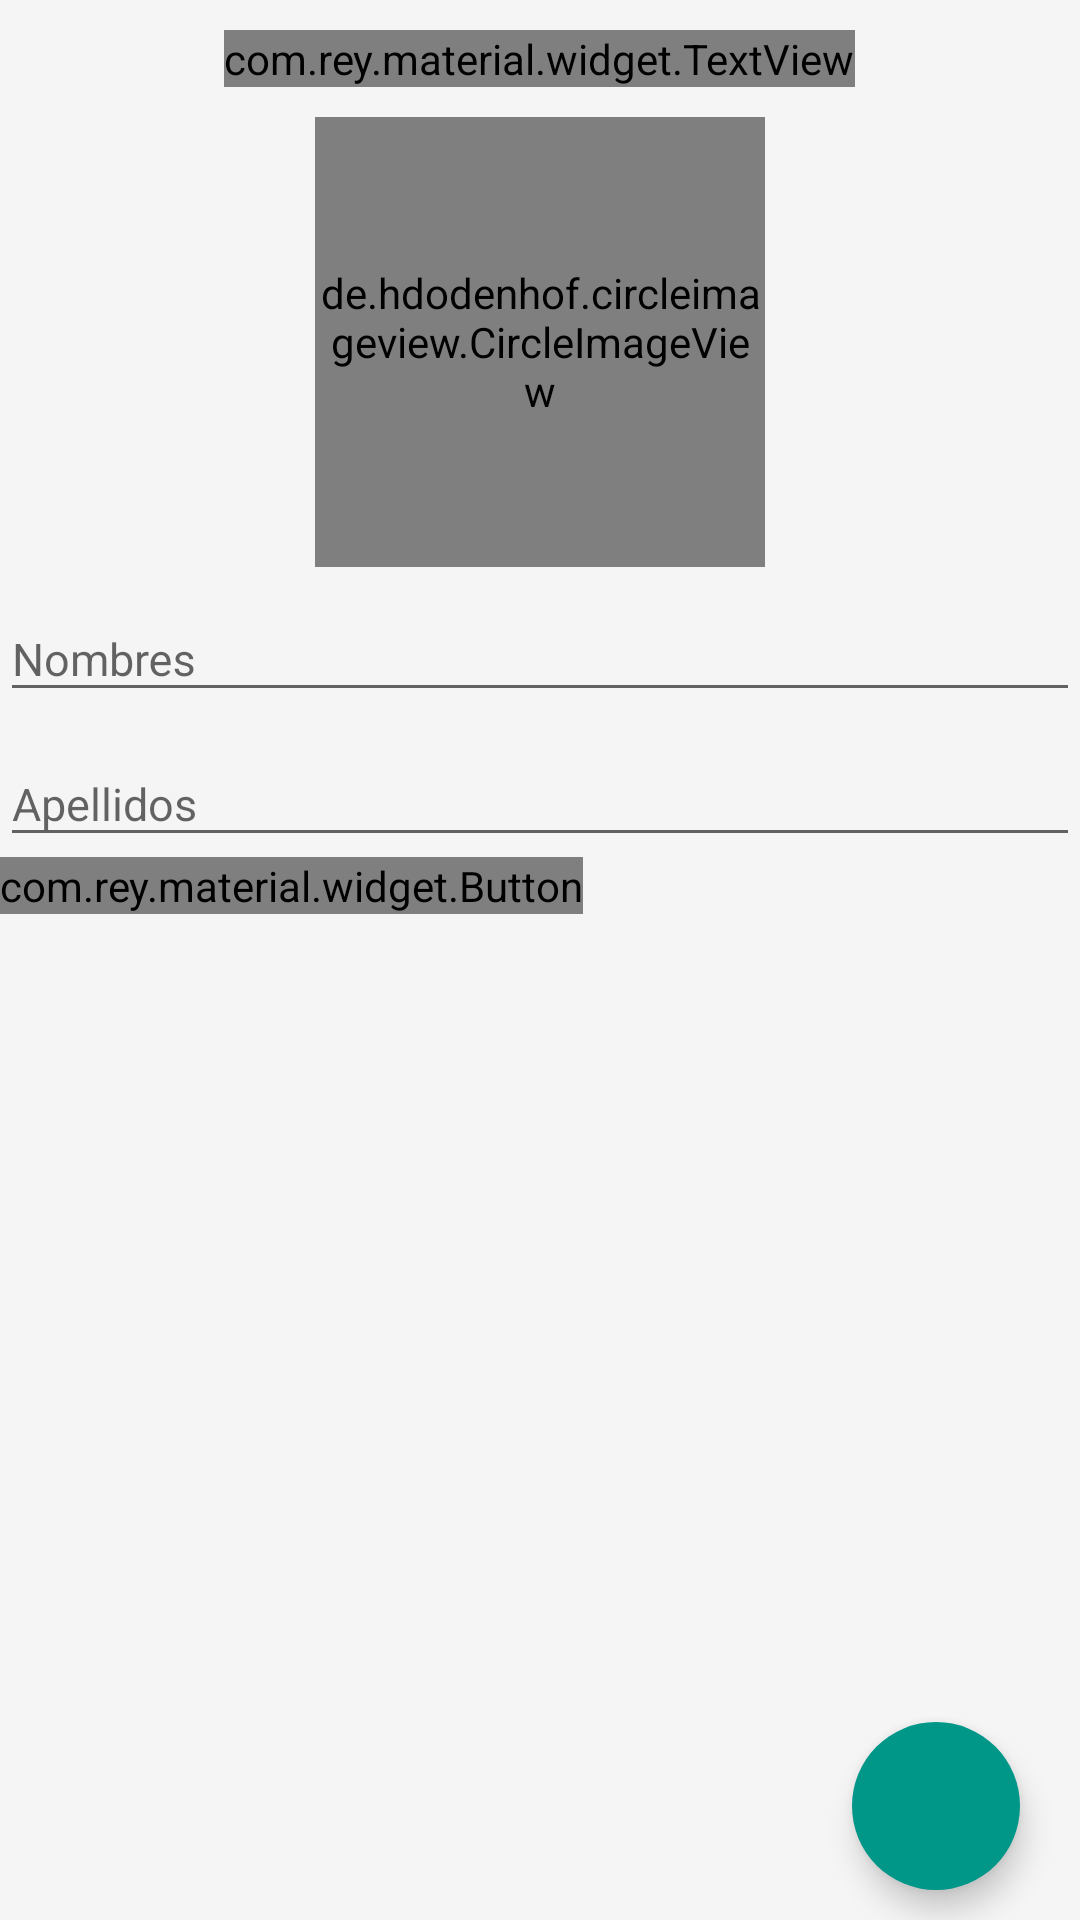

Layout XML and referenced resources for this Android screen:
<!-- AndroidManifest.xml: application theme Theme.TestWiscIV -->
<!-- res/layout/fragment_new_patient.xml -->
<?xml version="1.0" encoding="utf-8"?>
<LinearLayout xmlns:android="http://schemas.android.com/apk/res/android"
    android:layout_width="fill_parent"
    android:layout_height="fill_parent"
    xmlns:app="http://schemas.android.com/apk/res-auto"
    android:orientation="vertical">

    <FrameLayout
        android:id="@+id/content_frame"
        android:layout_width="match_parent"
        android:layout_height="match_parent"
        android:background="@color/colorBackGroundFrameRegister">
        <ScrollView
            android:layout_width="match_parent"
            android:layout_height="wrap_content">
            <LinearLayout
                android:id="@+id/llRegisterPsychologist"
                android:layout_width="match_parent"
                android:layout_height="match_parent"
                android:orientation="vertical"
                android:paddingTop="10dp">

                <com.rey.material.widget.TextView
                    android:layout_marginBottom="10dp"
                    android:layout_width="wrap_content"
                    android:layout_height="wrap_content"
                    android:text="DATOS DEL PACIENTE"
                    android:layout_gravity="center_horizontal"/>
                <de.hdodenhof.circleimageview.CircleImageView
                    android:id="@+id/profile_image"
                    android:layout_width="150dp"
                    android:layout_height="150dp"
                    android:layout_gravity="center"
                    android:src="@drawable/ninios"
                    app:civ_border_color="#FF000000"
                    app:civ_border_width="2dp" />

                <android.support.design.widget.TextInputLayout
                    android:id="@+id/tilFirstNamePatient"
                    android:layout_width="fill_parent"
                    android:layout_height="wrap_content">

                    <EditText
                        android:layout_width="fill_parent"
                        android:layout_height="wrap_content"
                        android:ems="10"
                        android:hint="Nombres"
                        android:inputType="textPersonName"
                        android:textSize="15dp"></EditText>
                </android.support.design.widget.TextInputLayout>

                <android.support.design.widget.TextInputLayout
                    android:id="@+id/tilULastNamePatient"
                    android:layout_width="fill_parent"
                    android:layout_height="wrap_content">

                    <EditText
                        android:layout_width="fill_parent"
                        android:layout_height="wrap_content"
                        android:ems="10"
                        android:hint="Apellidos"
                        android:inputType="textPersonName"
                        android:textSize="15dp">

                    </EditText>
                </android.support.design.widget.TextInputLayout>

                <com.rey.material.widget.Button
                    android:id="@+id/btnFechaNacimiento"
                    android:layout_width="wrap_content"
                    android:layout_height="wrap_content"
                    android:text="Fecha"/>

                </LinearLayout>
        </ScrollView>
        <android.support.design.widget.CoordinatorLayout
            android:id="@+id/main_content"
            android:layout_width="match_parent"
            android:layout_height="match_parent"
            android:layout_gravity="bottom|right">

            <android.support.design.widget.FloatingActionButton
                android:id="@+id/fabAcceptPatient"
                android:layout_width="wrap_content"
                android:layout_height="wrap_content"
                android:layout_gravity="bottom|right"
                android:layout_marginBottom="10dp"
                android:layout_marginRight="20dp"
                android:src="@drawable/ic_done_white_24dp"
                app:borderWidth="0dp"
                app:elevation="6dp"
                app:fabSize="normal" />

        </android.support.design.widget.CoordinatorLayout>

    </FrameLayout>

</LinearLayout>
<!-- resources referenced by this layout -->
<resources>
  <color name="colorBackGroundFrameRegister">#F5F5F5</color>
  <!-- drawable ninios: png bitmap (drawable, 71868 bytes) -->
  <style name="Theme.TestWiscIV" parent="Base.Theme.TestWiscIV">
      </style>
  <style name="Base.Theme.TestWiscIV" parent="Theme.AppCompat.Light.NoActionBar">
          <item name="colorPrimary">@color/primary</item>
          <item name="colorPrimaryDark">@color/primary_dark</item>
          <item name="colorAccent">@color/accent</item>
          <item name="android:windowBackground">@color/window_background</item>
      </style>
  <color name="primary">#0097A7</color>
  <color name="primary_dark">#00BCD4</color>
  <color name="accent">#009688</color>
  <color name="window_background">#B6B6B6</color>
</resources>
